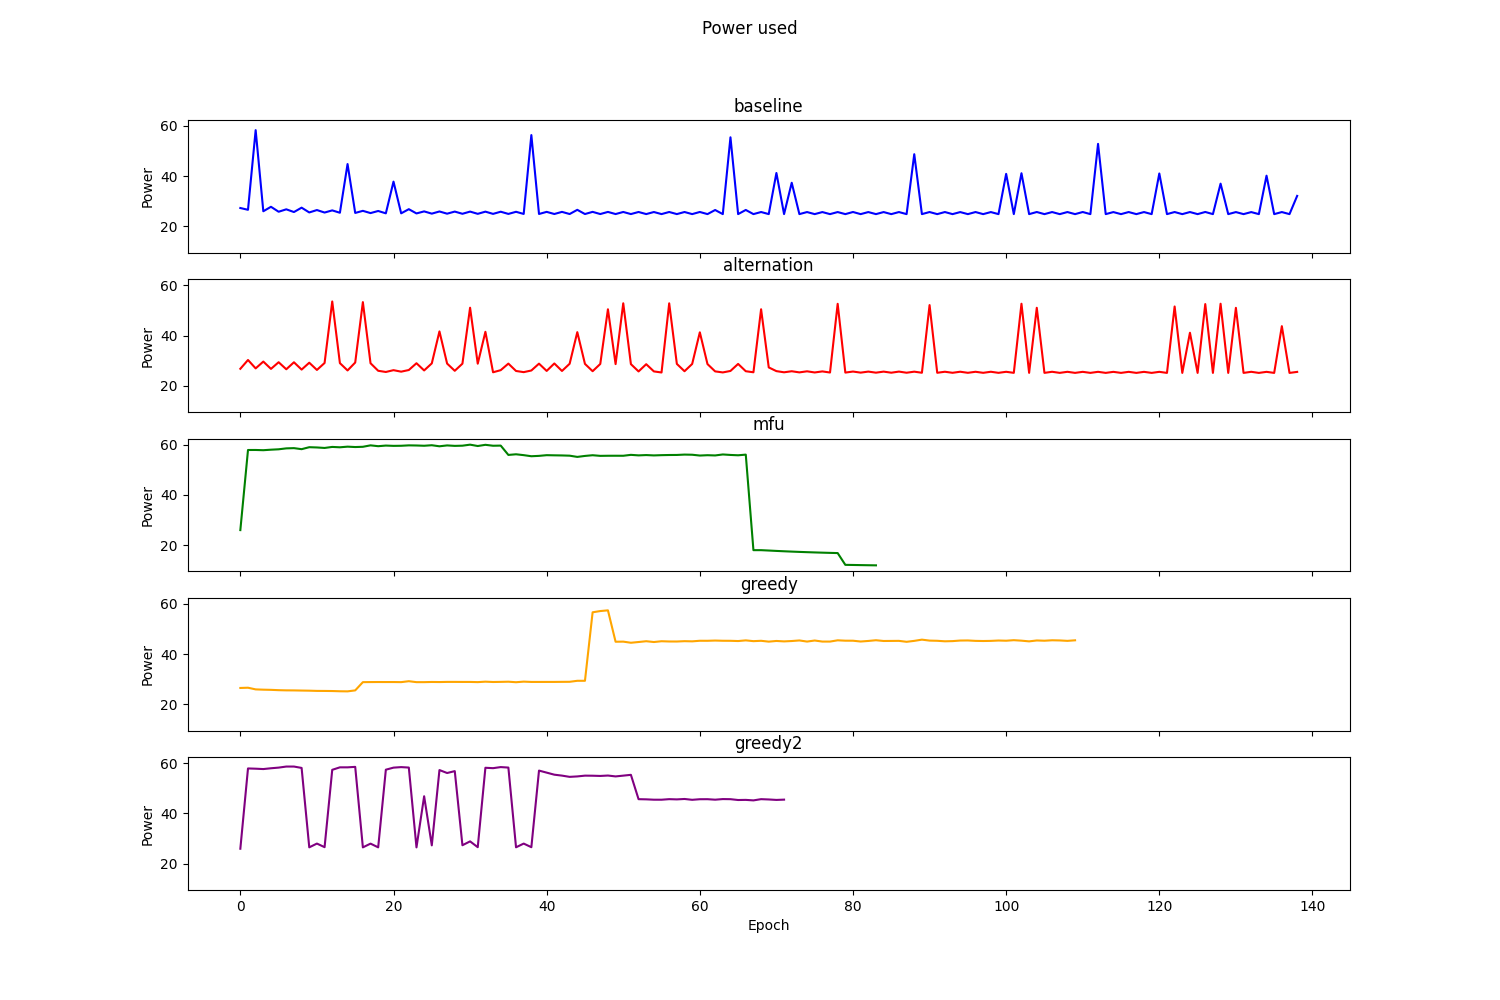

Source data for this figure (header and first rows):
Epoch, RoundRobin, Alternation, MFU, Greedy, TemPo
0, 27.35, 26.77, 25.97, 26.55, 25.97
1, 26.64, 30.27, 57.85, 26.64, 57.92
2, 58.34, 26.93, 57.86, 25.98, 57.82
3, 26.06, 29.64, 57.77, 25.87, 57.67
4, 27.84, 26.73, 57.97, 25.8, 57.99
5, 25.87, 29.38, 58.13, 25.67, 58.25
6, 26.83, 26.58, 58.5, 25.59, 58.67
7, 25.75, 29.36, 58.59, 25.57, 58.67
8, 27.49, 26.45, 58.18, 25.51, 58.13
9, 25.58, 29.19, 58.97, 25.47, 26.52
10, 26.54, 26.31, 58.86, 25.38, 28.02
11, 25.55, 29.08, 58.66, 25.36, 26.59
12, 26.4, 53.56, 59.07, 25.33, 57.37
13, 25.46, 29.02, 58.93, 25.23, 58.36
14, 44.84, 26.11, 59.18, 25.19, 58.36
15, 25.39, 29.26, 59.03, 25.58, 58.55
16, 26.22, 53.3, 59.13, 28.86, 26.51
17, 25.33, 28.98, 59.7, 28.89, 28
18, 26.17, 25.97, 59.36, 28.91, 26.52
19, 25.23, 25.5, 59.61, 28.9, 57.42
20, 37.85, 26.22, 59.49, 28.91, 58.24
21, 25.23, 25.62, 59.53, 28.87, 58.45
22, 26.88, 26.28, 59.7, 29.24, 58.27
23, 25.19, 28.98, 59.64, 28.86, 26.5
24, 26, 26.11, 59.54, 28.86, 46.85
25, 25.11, 28.92, 59.75, 28.93, 27.31
26, 25.97, 41.64, 59.33, 28.9, 57.28
27, 25.09, 28.85, 59.67, 28.96, 56.1
28, 25.93, 25.97, 59.49, 28.96, 56.85
29, 25.05, 28.81, 59.57, 28.94, 27.36
30, 25.92, 51.07, 59.98, 28.95, 28.9
31, 25.03, 28.79, 59.43, 28.87, 26.58
32, 25.9, 41.49, 59.91, 29.05, 58.19
33, 25.02, 25.38, 59.54, 28.92, 58.03
34, 25.87, 26.22, 59.6, 28.97, 58.46
35, 25, 28.83, 55.89, 29.04, 58.27
36, 25.84, 25.9, 56.14, 28.83, 26.54
37, 24.99, 25.43, 55.8, 29.07, 28.02
38, 56.38, 26.09, 55.37, 28.94, 26.58
39, 24.98, 28.81, 55.51, 28.95, 57.07
40, 25.81, 25.92, 55.79, 28.95, 56.25
41, 24.97, 28.89, 55.73, 28.95, 55.44
42, 25.81, 25.9, 55.68, 28.98, 55.06
43, 24.96, 28.77, 55.59, 29, 54.57
44, 26.63, 41.35, 55.1, 29.4, 54.74
45, 24.95, 28.72, 55.49, 29.4, 55.05
46, 25.82, 25.81, 55.77, 56.66, 55.02
47, 24.95, 28.69, 55.52, 57.16, 54.93
48, 25.79, 50.44, 55.56, 57.44, 55.1
49, 24.95, 28.63, 55.56, 44.94, 54.75
50, 25.77, 52.83, 55.55, 44.98, 55.06
51, 24.94, 28.62, 55.92, 44.54, 55.37
52, 25.77, 25.71, 55.71, 44.83, 45.69
53, 24.94, 28.59, 55.83, 45.15, 45.62
54, 25.75, 25.73, 55.69, 44.83, 45.48
55, 24.93, 25.29, 55.8, 45.14, 45.47
56, 25.76, 52.82, 55.86, 45.04, 45.7
57, 24.93, 28.71, 55.88, 45.03, 45.6
58, 25.76, 25.8, 56.02, 45.17, 45.77
59, 24.93, 28.69, 55.96, 45.1, 45.44
... 79 more rows
